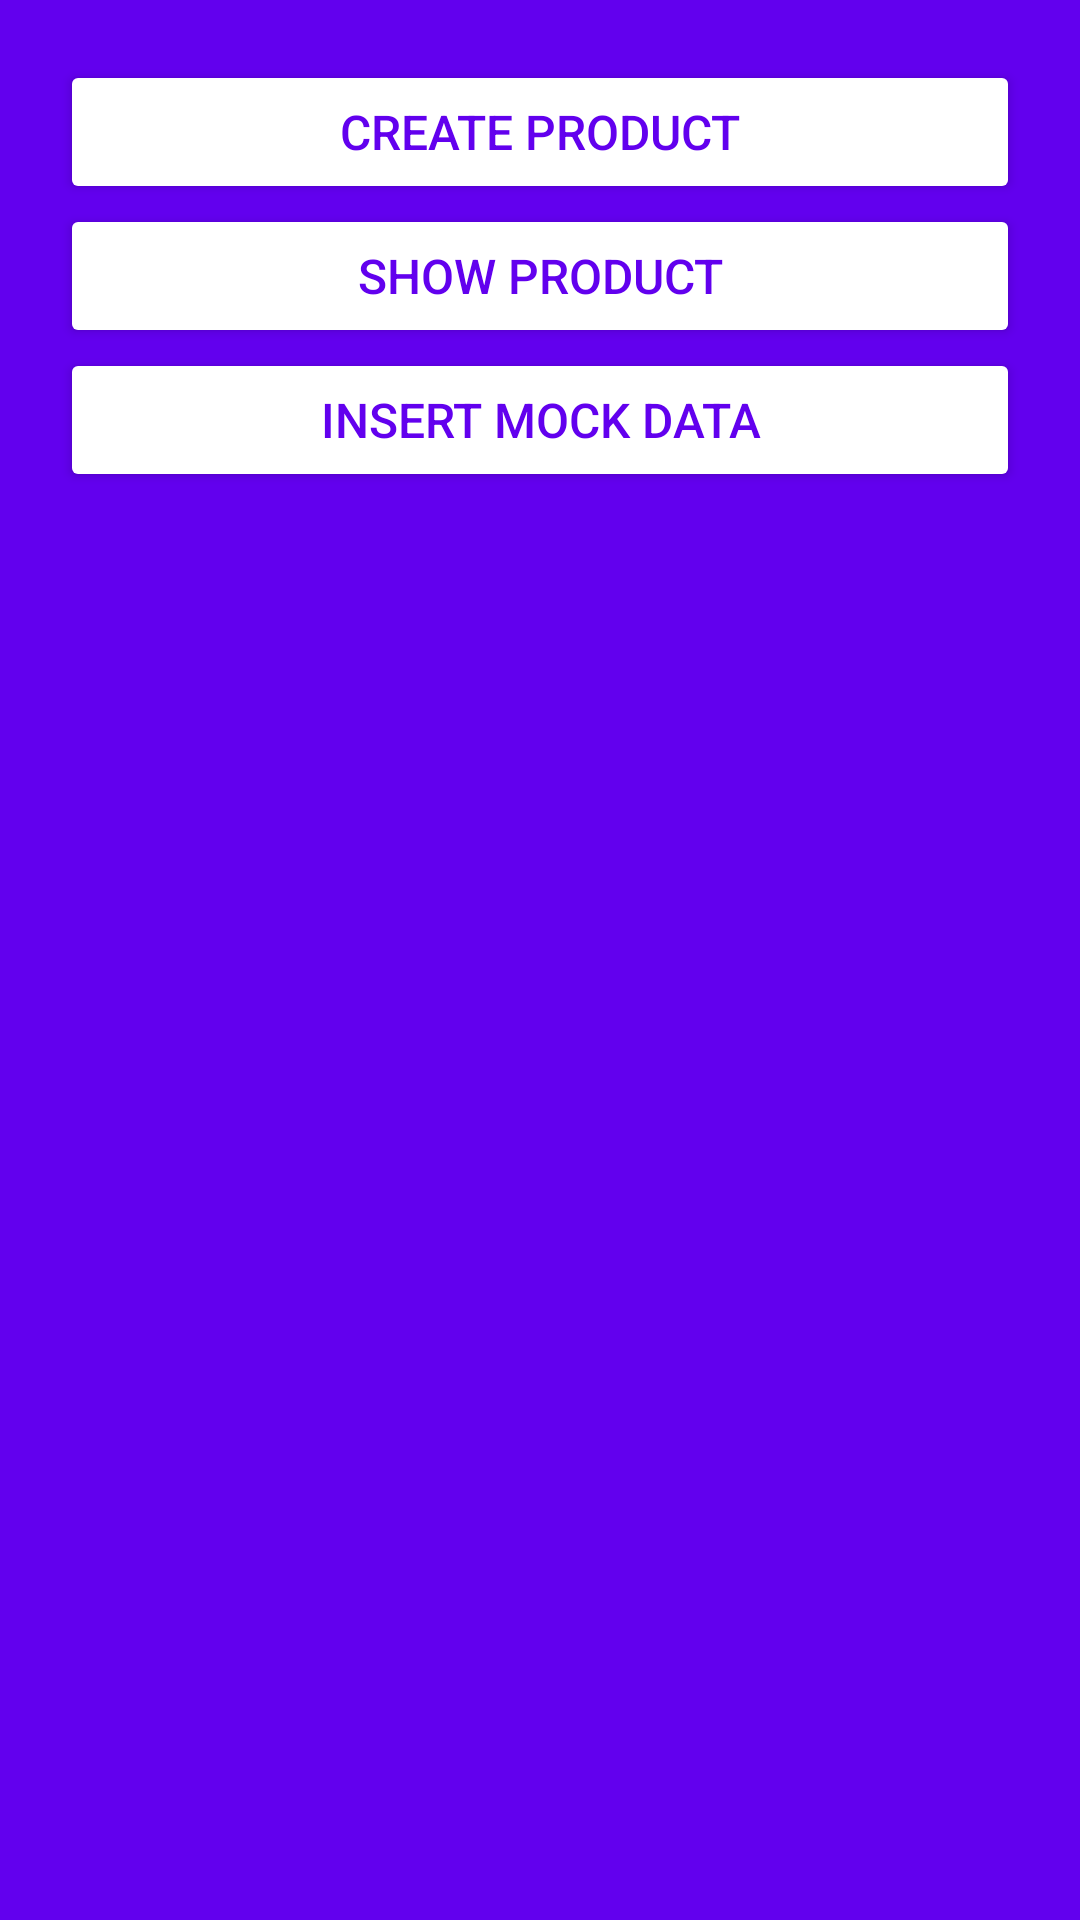

Android layout source for this screen:
<!-- AndroidManifest.xml: application theme Theme.DemoProductApp -->
<!-- res/layout/activity_main.xml -->
<?xml version="1.0" encoding="utf-8"?>
<LinearLayout
    android:id="@+id/activity_main_layout"
    xmlns:android="http://schemas.android.com/apk/res/android"
    xmlns:app="http://schemas.android.com/apk/res-auto"
    xmlns:tools="http://schemas.android.com/tools"
    android:background="@color/design_default_color_primary"
    android:layout_width="match_parent"
    android:orientation="vertical"
    android:layout_height="match_parent"
    tools:context=".MainActivity">

    <ScrollView
        android:layout_width="match_parent"
        android:layout_height="match_parent">
        <LinearLayout
            android:layout_width="match_parent"
            android:layout_height="match_parent"
            android:orientation="vertical">

            <LinearLayout
                android:layout_width="match_parent"
                android:layout_height="wrap_content"
                android:gravity="center"
                android:layout_margin="20dp"
                android:orientation="vertical">

                <Button
                    android:id="@+id/create_product_btn"
                    android:layout_width="match_parent"
                    android:textColor="@color/design_default_color_primary"
                    android:backgroundTint="@color/white"
                    android:text="@string/create_product"
                    android:textSize="16sp"
                    android:layout_height="wrap_content"/>

                <Button
                    android:id="@+id/show_product_btn"
                    android:layout_width="match_parent"
                    android:textColor="@color/design_default_color_primary"
                    android:backgroundTint="@color/white"
                    android:text="@string/show_product"
                    android:textSize="16sp"
                    android:layout_height="wrap_content"/>
                <Button
                    android:id="@+id/insert_mock_btn"
                    android:layout_width="match_parent"
                    android:textColor="@color/design_default_color_primary"
                    android:backgroundTint="@color/white"
                    android:text="@string/insert_mock"
                    android:textSize="16sp"
                    android:layout_height="wrap_content"/>
            </LinearLayout>

            <LinearLayout
                android:background="@color/white"
                android:id="@+id/create_layout"
                android:visibility="gone"
                android:padding="20dp"
                android:orientation="vertical"
                android:layout_width="match_parent"
                android:layout_margin="20dp"
                android:layout_height="wrap_content">

                <EditText
                    android:id="@+id/product_name_edittext"
                    android:layout_width="match_parent"
                    android:textColor="@color/black"
                    android:textColorHint="@android:color/darker_gray"
                    android:hint="@string/product_name"
                    android:layout_height="wrap_content"/>

                <EditText
                    android:id="@+id/product_desc_edittext"
                    android:layout_width="match_parent"
                    android:textColor="@color/black"
                    android:textColorHint="@android:color/darker_gray"
                    android:hint="@string/product_desc"
                    android:layout_height="wrap_content"/>

                <EditText
                    android:id="@+id/product_regular_price_edittext"
                    android:layout_width="match_parent"
                    android:textColor="@color/black"
                    android:inputType="numberDecimal"
                    android:textColorHint="@android:color/darker_gray"
                    android:hint="@string/regular_price"
                    android:layout_height="wrap_content"/>

                <EditText
                    android:id="@+id/product_sale_price_edittext"
                    android:layout_width="match_parent"
                    android:inputType="numberDecimal"
                    android:textColor="@color/black"
                    android:textColorHint="@android:color/darker_gray"
                    android:hint="@string/sale_price"
                    android:layout_height="wrap_content"/>

                <LinearLayout
                    android:layout_gravity="end"
                    android:layout_marginTop="10dp"
                    android:layout_width="wrap_content"
                    android:layout_height="wrap_content"
                    android:orientation="horizontal">

                    <TextView
                        android:id="@+id/cancel_dialog_text"
                        android:layout_width="wrap_content"
                        android:text="@string/clear"
                        android:clickable="true"
                        android:textStyle="bold"
                        android:focusable="true"
                        android:layout_gravity="end"
                        android:textColor="@color/black"
                        android:layout_margin="10dp"
                        android:textSize="15sp"
                        android:layout_height="wrap_content"/>

                    <TextView
                        android:id="@+id/save_dialog_text"
                        android:layout_width="wrap_content"
                        android:text="@string/save"
                        android:clickable="true"
                        android:textStyle="bold"
                        android:focusable="true"
                        android:layout_gravity="end"
                        android:textColor="@color/black"
                        android:layout_margin="10dp"
                        android:textSize="15sp"
                        android:layout_height="wrap_content"/>
                </LinearLayout>

            </LinearLayout>
        </LinearLayout>
    </ScrollView>

</LinearLayout>
<!-- resources referenced by this layout -->
<resources>
  <string name="clear">Clear</string>
  <string name="create_product">CREATE PRODUCT</string>
  <string name="insert_mock"> Insert Mock Data</string>
  <string name="product_desc">Product description</string>
  <string name="product_name">Product name</string>
  <string name="regular_price">Regular Price</string>
  <string name="sale_price">Sale Price</string>
  <string name="save">Save</string>
  <string name="show_product">SHOW PRODUCT</string>
  <style name="Theme.DemoProductApp" parent="Theme.MaterialComponents.DayNight.DarkActionBar">
          
          <item name="colorPrimary">@color/purple_500</item>
          <item name="colorPrimaryVariant">@color/purple_500</item>
          <item name="colorOnPrimary">@color/white</item>
          
          <item name="colorSecondary">@color/teal_200</item>
          <item name="colorSecondaryVariant">@color/teal_700</item>
          <item name="colorOnSecondary">@color/black</item>
          
          <item name="android:statusBarColor" tools:targetApi="l">@color/purple_500</item>
          
      </style>
  <!-- not gathered from this repository: default colours our renderer supplied (Android Studio template values) -->
  <color name="purple_500">#FF6200EE</color>
  <color name="teal_200">#FF03DAC5</color>
  <color name="teal_700">#FF018786</color>
  <color name="black">#FF000000</color>
  <color name="white">#FFFFFFFF</color>
</resources>
